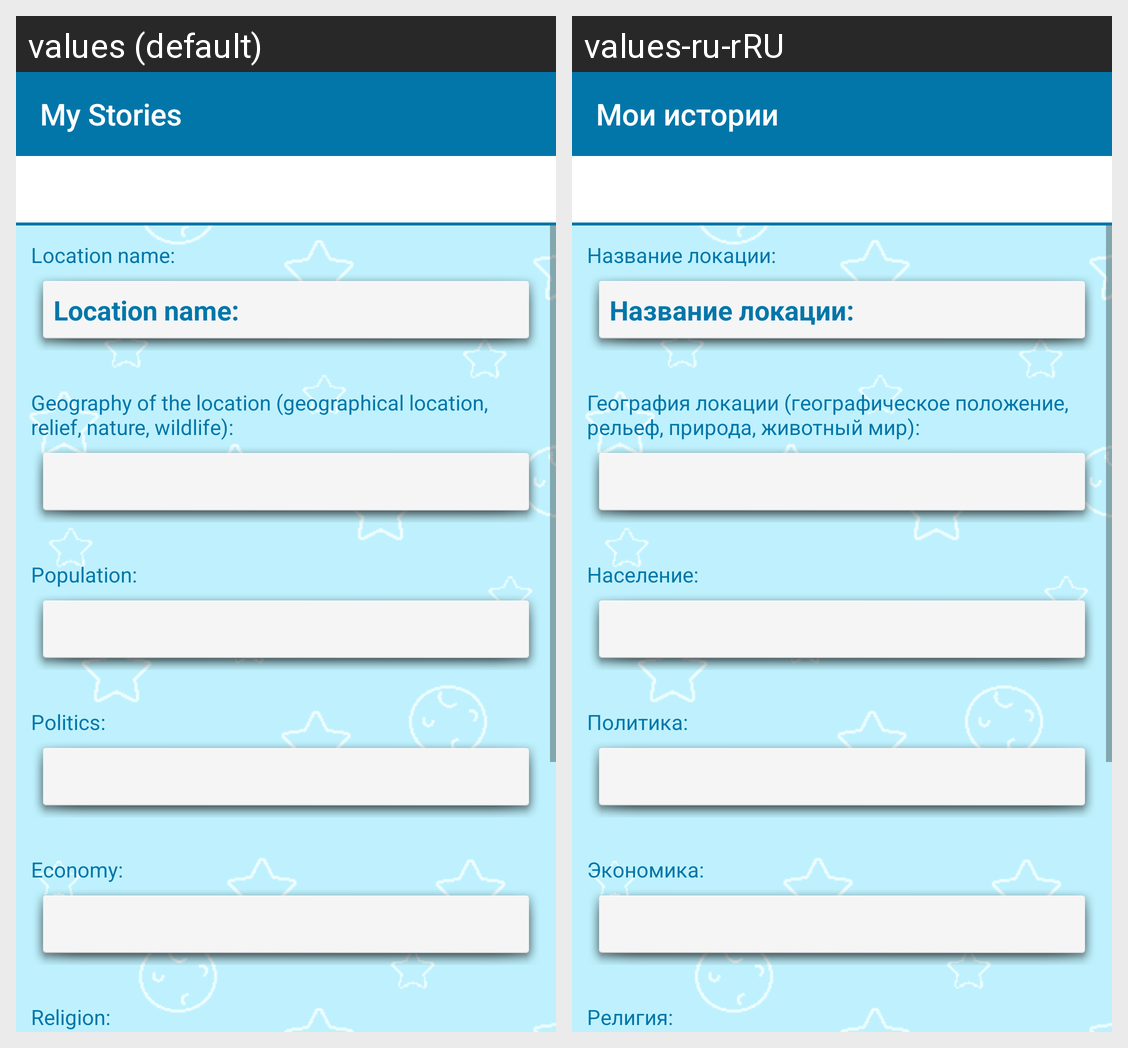

For this localized Android screen grid, give each drawn string resource with its value in every locale shown.
Android screen res/layout/activity_new_location.xml rendered under 2 locales, left to right: values (default), values-ru-rRU. Device: Nexus 5 (rendered at 1080×1920; each locale shown at half size, 540×960, under a caption strip naming it); theme Base.Theme.BlueNoActionBar.
Strings drawn on this screen, with the default value and each locale's value (text and hints the layout hard-codes, and strings that could not be matched under every locale, appear in the picture but are not listed):

app_name
  values: My Stories
  values-ru-rRU: Мои истории

location_title
  values: Location name:
  values-ru-rRU: Название локации:

geography
  values: Geography of the location (geographical location, relief, nature, wildlife):
  values-ru-rRU: География локации (географическое положение, рельеф, природа, животный мир):

population
  values: Population:
  values-ru-rRU: Население:

politics
  values: Politics:
  values-ru-rRU: Политика:

economy
  values: Economy:
  values-ru-rRU: Экономика:

religion
  values: Religion:
  values-ru-rRU: Религия:
